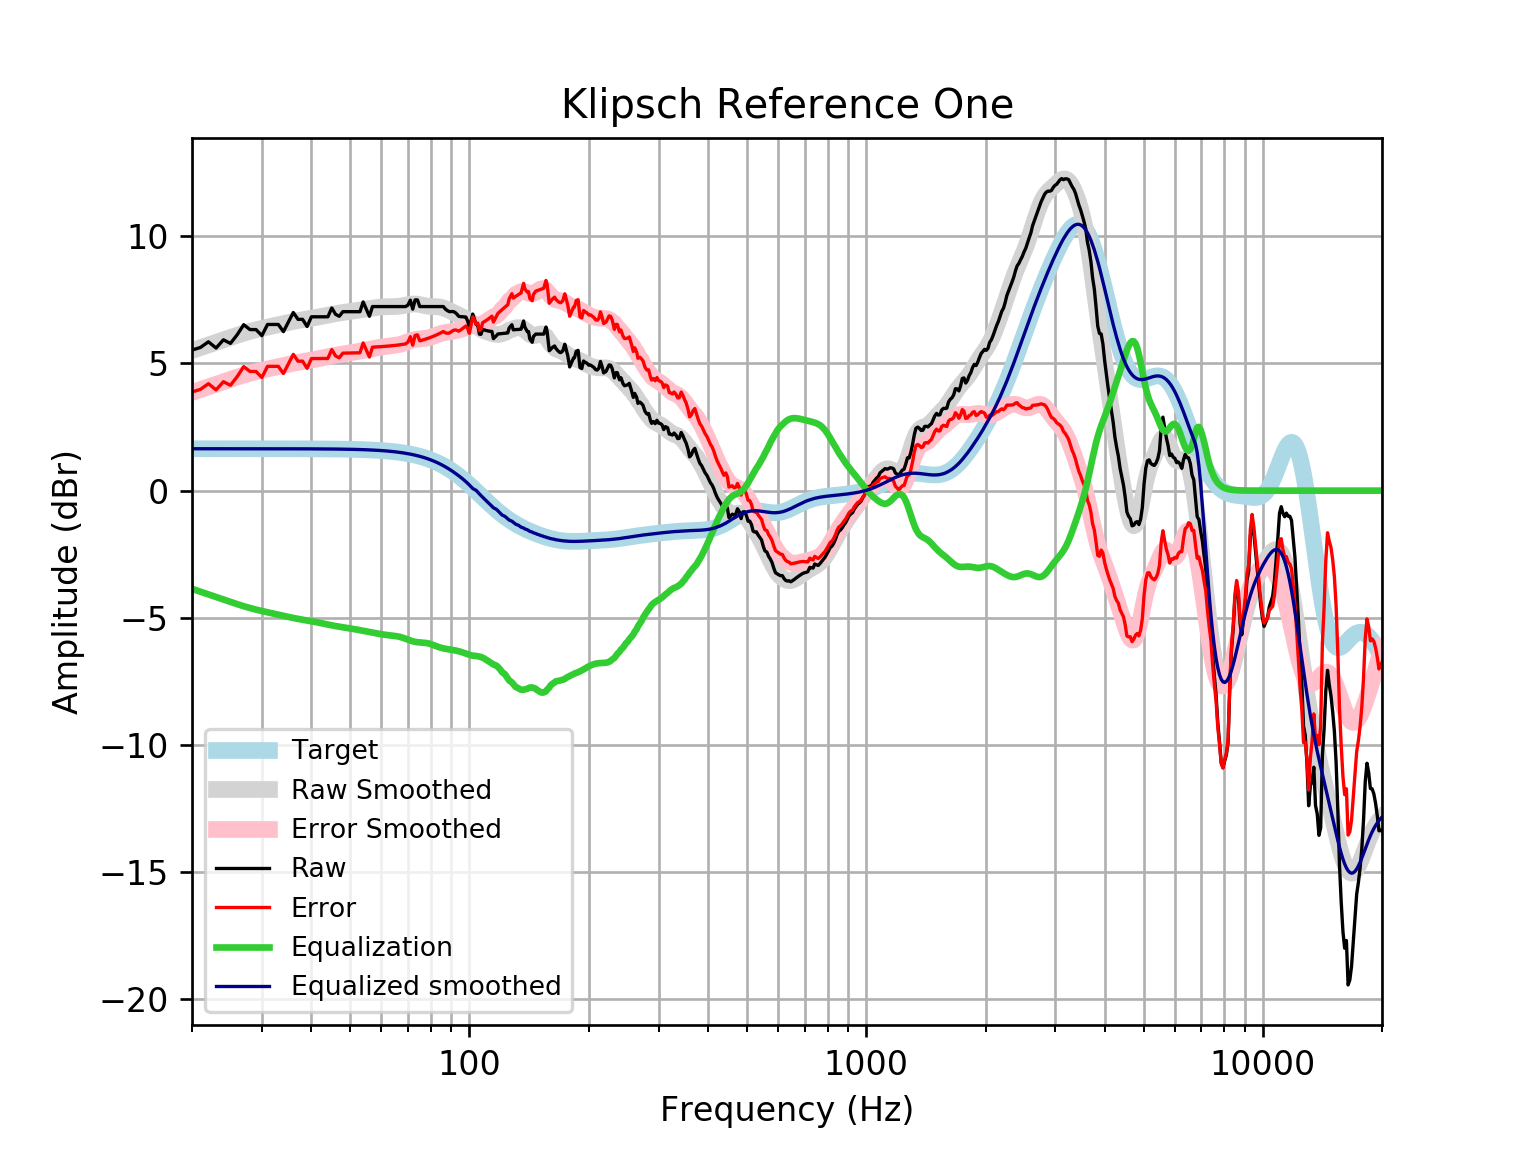

Data behind this chart, as committed beside it:
frequency, raw, error, smoothed, error_smoothed, equalization, equalized_raw, equalized_smoothed, target
20, 5.529, 3.881, 5.51, 3.862, -3.862, 1.667, 1.648, 1.648
21, 5.63, 3.982, 5.622, 3.975, -3.975, 1.655, 1.648, 1.648
22, 5.853, 4.206, 5.73, 4.082, -4.082, 1.771, 1.648, 1.648
23, 5.609, 3.962, 5.833, 4.185, -4.185, 1.424, 1.648, 1.648
24, 5.931, 4.284, 5.93, 4.282, -4.282, 1.649, 1.648, 1.648
25, 5.791, 4.143, 6.024, 4.376, -4.376, 1.415, 1.648, 1.648
26, 6.132, 4.485, 6.112, 4.464, -4.464, 1.668, 1.648, 1.648
27, 6.525, 4.878, 6.192, 4.544, -4.544, 1.981, 1.648, 1.648
28, 6.334, 4.686, 6.263, 4.616, -4.616, 1.718, 1.647, 1.647
29, 6.334, 4.686, 6.326, 4.679, -4.679, 1.655, 1.647, 1.647
30, 6.096, 4.449, 6.381, 4.734, -4.734, 1.362, 1.647, 1.647
31, 6.535, 4.888, 6.431, 4.784, -4.784, 1.751, 1.647, 1.647
32, 6.535, 4.888, 6.478, 4.832, -4.832, 1.703, 1.647, 1.647
33, 6.535, 4.888, 6.525, 4.878, -4.878, 1.657, 1.647, 1.647
34, 6.253, 4.607, 6.57, 4.924, -4.924, 1.33, 1.646, 1.646
35, 6.635, 4.989, 6.613, 4.967, -4.967, 1.668, 1.646, 1.646
36, 7.005, 5.36, 6.653, 5.007, -5.007, 1.998, 1.645, 1.645
37, 6.736, 5.091, 6.689, 5.044, -5.044, 1.692, 1.645, 1.645
38, 6.736, 5.092, 6.721, 5.076, -5.076, 1.66, 1.644, 1.644
39, 6.454, 4.811, 6.75, 5.107, -5.107, 1.348, 1.644, 1.644
40, 6.836, 5.194, 6.779, 5.136, -5.136, 1.7, 1.643, 1.643
41, 6.836, 5.194, 6.809, 5.167, -5.167, 1.669, 1.642, 1.642
42, 6.836, 5.195, 6.841, 5.199, -5.199, 1.637, 1.641, 1.641
43, 6.836, 5.197, 6.873, 5.233, -5.233, 1.604, 1.64, 1.64
44, 6.836, 5.198, 6.904, 5.266, -5.266, 1.571, 1.639, 1.639
45, 7.184, 5.547, 6.934, 5.297, -5.297, 1.887, 1.637, 1.637
46, 6.936, 5.3, 6.961, 5.326, -5.326, 1.61, 1.635, 1.635
47, 6.856, 5.223, 6.985, 5.351, -5.351, 1.505, 1.634, 1.633
48, 7.038, 5.406, 7.006, 5.374, -5.374, 1.663, 1.631, 1.631
49, 7.038, 5.409, 7.025, 5.396, -5.396, 1.641, 1.629, 1.629
50, 7.038, 5.411, 7.044, 5.418, -5.418, 1.62, 1.626, 1.626
51, 7.038, 5.414, 7.063, 5.44, -5.44, 1.598, 1.623, 1.623
52, 7.038, 5.418, 7.083, 5.463, -5.463, 1.575, 1.62, 1.62
53, 7.038, 5.422, 7.102, 5.486, -5.486, 1.551, 1.616, 1.616
54, 7.42, 5.808, 7.122, 5.51, -5.51, 1.91, 1.612, 1.612
55, 7.138, 5.531, 7.141, 5.534, -5.534, 1.604, 1.607, 1.607
56, 6.857, 5.254, 7.16, 5.558, -5.558, 1.299, 1.602, 1.602
57, 7.239, 5.642, 7.178, 5.582, -5.582, 1.657, 1.596, 1.596
58, 7.239, 5.649, 7.195, 5.605, -5.605, 1.634, 1.59, 1.59
59, 7.239, 5.655, 7.21, 5.627, -5.627, 1.612, 1.583, 1.583
60, 7.239, 5.663, 7.222, 5.646, -5.646, 1.593, 1.576, 1.576
61, 7.239, 5.671, 7.23, 5.663, -5.663, 1.576, 1.568, 1.568
62, 7.239, 5.68, 7.235, 5.676, -5.676, 1.563, 1.559, 1.559
63, 7.239, 5.69, 7.237, 5.688, -5.688, 1.551, 1.549, 1.549
64, 7.239, 5.7, 7.238, 5.699, -5.699, 1.54, 1.538, 1.538
65, 7.239, 5.712, 7.24, 5.713, -5.713, 1.526, 1.527, 1.527
66, 7.239, 5.724, 7.246, 5.731, -5.731, 1.507, 1.514, 1.514
67, 7.239, 5.738, 7.257, 5.756, -5.756, 1.483, 1.501, 1.501
68, 7.239, 5.752, 7.273, 5.787, -5.787, 1.452, 1.486, 1.486
69, 7.239, 5.768, 7.293, 5.822, -5.822, 1.417, 1.471, 1.471
70, 7.291, 5.837, 7.313, 5.859, -5.859, 1.432, 1.454, 1.454
71, 7.49, 6.055, 7.329, 5.894, -5.894, 1.596, 1.436, 1.436
72, 7.138, 5.722, 7.34, 5.924, -5.924, 1.215, 1.416, 1.416
73, 7.5, 6.105, 7.341, 5.946, -5.946, 1.554, 1.395, 1.395
74, 7.5, 6.127, 7.333, 5.96, -5.96, 1.54, 1.373, 1.373
75, 7.239, 5.89, 7.318, 5.969, -5.969, 1.27, 1.349, 1.349
76, 7.239, 5.915, 7.299, 5.975, -5.975, 1.264, 1.324, 1.324
77, 7.239, 5.942, 7.279, 5.982, -5.982, 1.257, 1.297, 1.297
78, 7.239, 5.97, 7.262, 5.993, -5.993, 1.246, 1.269, 1.269
79, 7.239, 6, 7.25, 6.011, -6.011, 1.228, 1.239, 1.239
... 553 more rows
